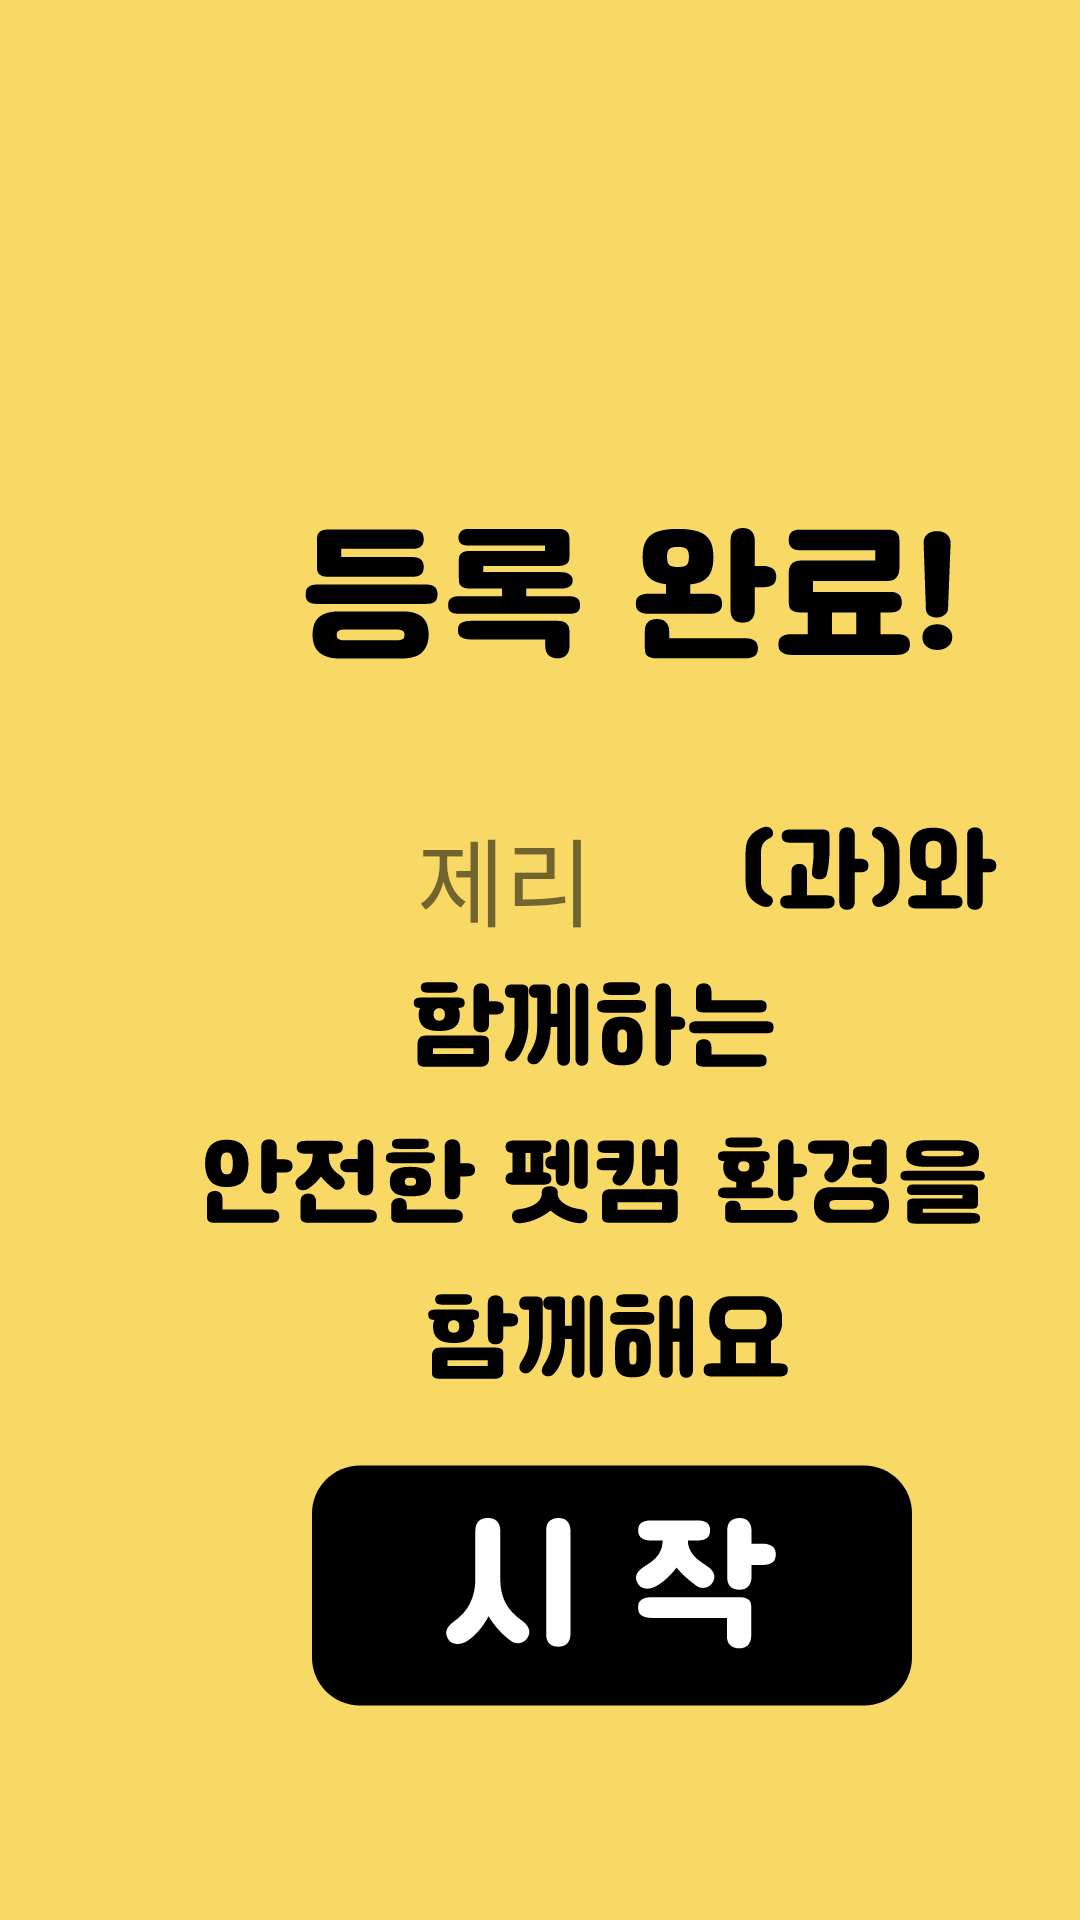

Write the Android layout XML for this screen, with the resource values it uses.
<!-- AndroidManifest.xml: application theme Theme.Pets_word -->
<!-- res/layout/join_fin.xml -->
<?xml version="1.0" encoding="utf-8"?>
<AbsoluteLayout xmlns:android="http://schemas.android.com/apk/res/android"
    xmlns:app="http://schemas.android.com/apk/res-auto"
    android:layout_width="match_parent"
    android:layout_height="match_parent"
    android:background="@color/ic_launcher_background">

    <ImageView
        android:layout_width="wrap_content"
        android:layout_height="wrap_content"
        android:layout_x="68dp"
        android:layout_y="275dp"
        android:src="@drawable/intro_text" />

    <ImageButton
        android:id="@+id/app_start"
        android:layout_width="wrap_content"
        android:layout_height="wrap_content"
        android:layout_x="104dp"
        android:layout_y="488dp"
        android:background="#00ff0000"
        android:src="@drawable/start" />

    <TextView
        android:id="@+id/pet_name"
        android:layout_width="wrap_content"
        android:layout_height="wrap_content"
        android:layout_x="139dp"
        android:layout_y="269dp"
        android:fontFamily="@font/cafe24surroundv2"
        android:text="제리"
        android:textSize="32sp" />

    <ImageView
        android:layout_width="wrap_content"
        android:layout_height="wrap_content"
        android:layout_x="101dp"
        android:layout_y="176dp"
        android:src="@drawable/join_end" />

</AbsoluteLayout>
<!-- resources referenced by this layout -->
<resources>
  <color name="ic_launcher_background">#F9D965</color>
  <!-- drawable intro_text: vector/xml drawable (drawable, 54917 chars, omitted) -->
  <!-- drawable join_end: vector/xml drawable (drawable, 9989 chars, omitted) -->
  <!-- drawable start: vector/xml drawable (drawable, 4971 chars, omitted) -->
  <style name="Theme.Pets_word" parent="android:Theme.Material.Light.NoActionBar" />
</resources>
